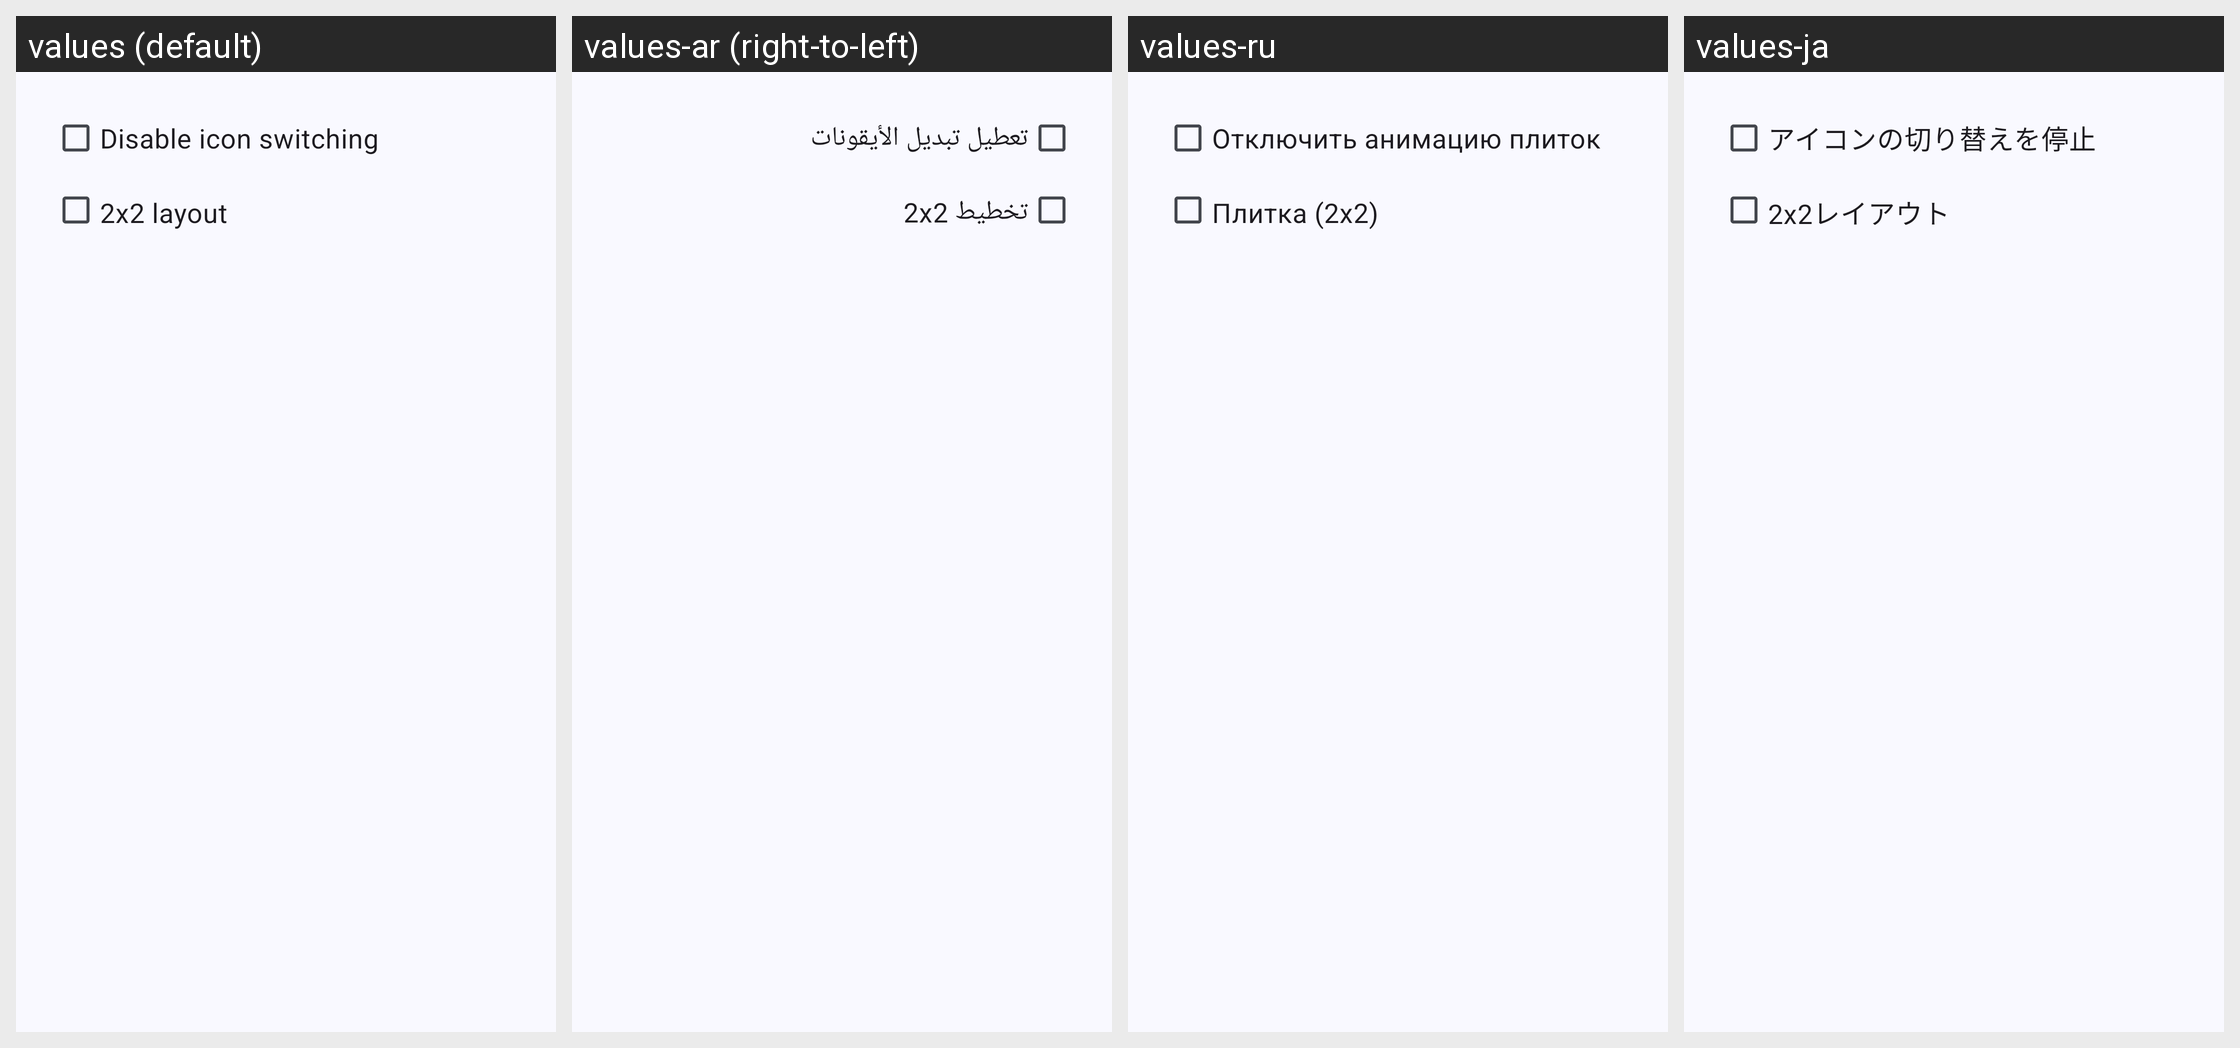

Strings drawn on this Android screen and how each of the app's shown locales translates them:
Android screen res/layout/dlg_tile_live_contacts_options.xml rendered under 4 locales, left to right: values (default), values-ar (right-to-left), values-ru, values-ja. Device: Nexus 5 (rendered at 1080×1920; each locale shown at half size, 540×960, under a caption strip naming it); theme AppTheme.
Other locales in the repository, not shown: values-az, values-bn, values-cs, values-da, values-de, values-el, values-en-rAU, values-en-rCA, values-en-rGB, values-en-rXC, values-es, values-es-rUS, values-fr, values-fr-rCA, values-gu, values-hi, values-hu, values-in, values-it, values-kk, values-kn, values-ko, values-ml, values-mr, values-ms, values-my, values-nl, values-pl, values-pt, values-pt-rBR, values-pt-rPT, values-ro, values-sr, values-sv, values-ta, values-te, values-th, values-tr, values-ur, values-vi, values-zh-rCN, values-zh-rHK, values-zh-rTW.
Strings drawn on this screen, with the default value and each locale's value (text and hints the layout hard-codes, and strings that could not be matched under every locale, appear in the picture but are not listed):

disable_thumbnail_ani
  values: Disable icon switching
  values-ar: تعطيل تبديل الأيقونات
  values-ru: Отключить анимацию плиток
  values-ja: アイコンの切り替えを停止

layout_2_by_2
  values: 2x2 layout
  values-ar: تخطيط 2x2
  values-ru: Плитка (2x2)
  values-ja: 2x2レイアウト
